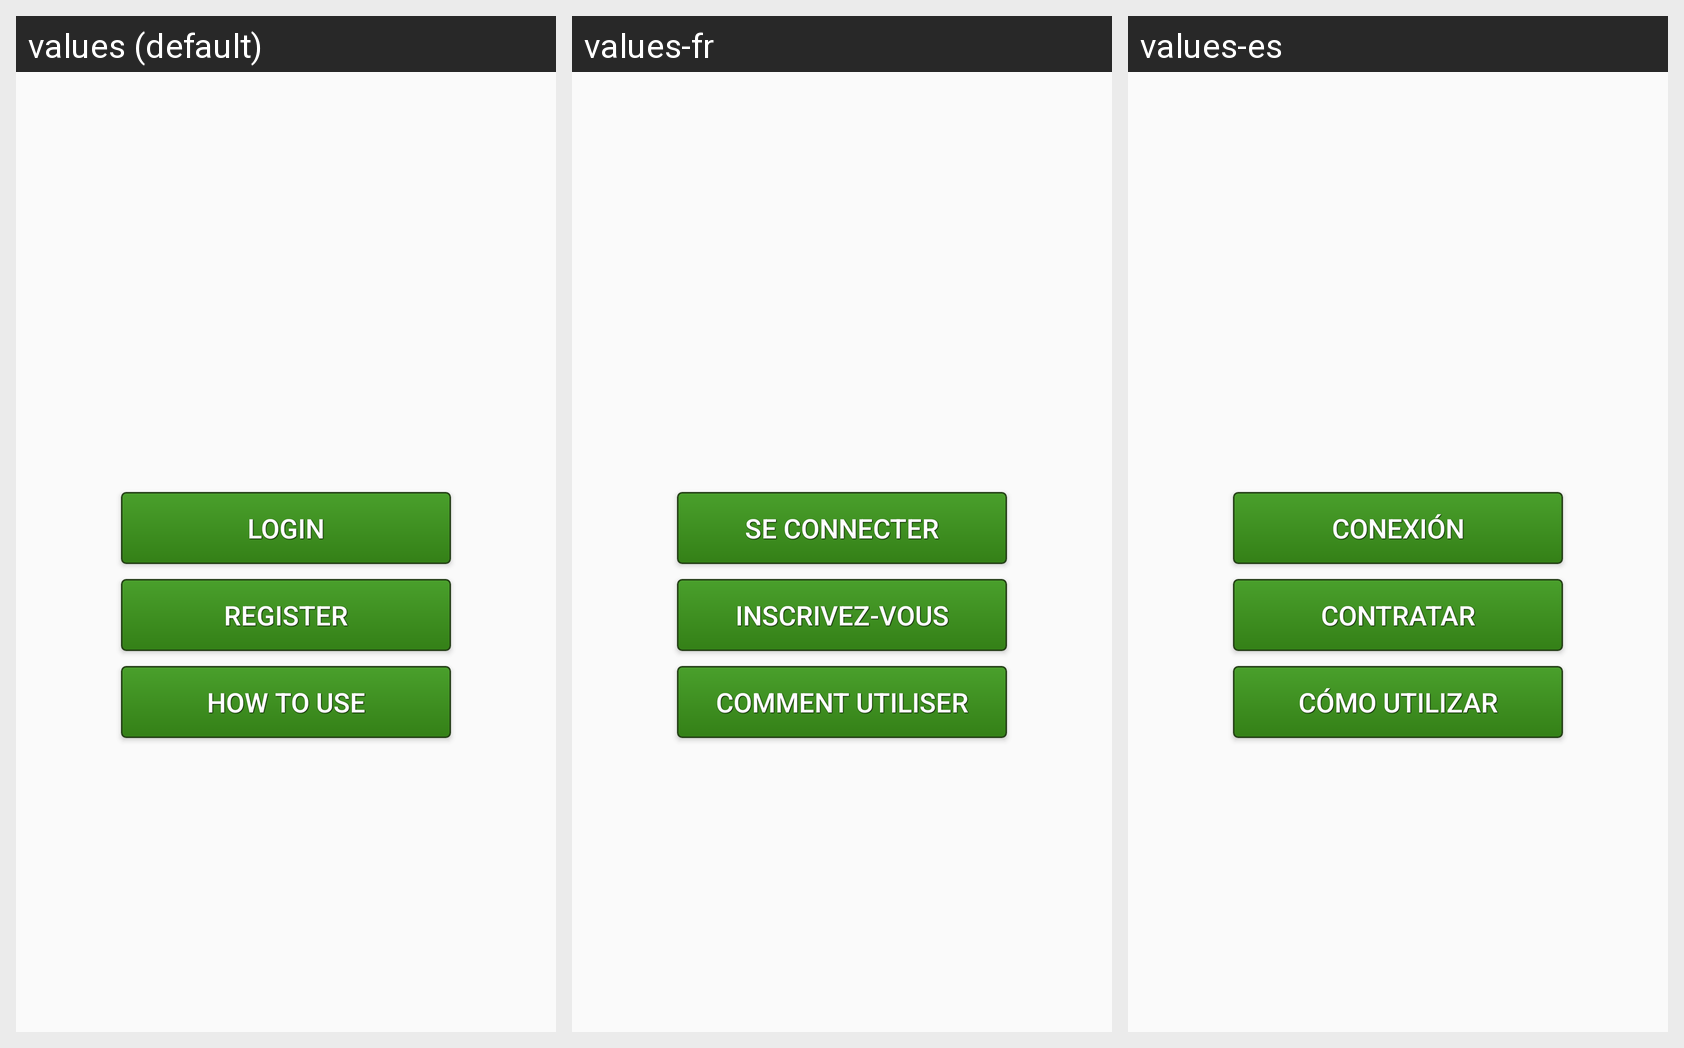

For this localized Android screen grid, give each drawn string resource with its value in every locale shown.
Android screen res/layout/activity_start.xml rendered under 3 locales, left to right: values (default), values-fr, values-es. Device: Nexus 5 (rendered at 1080×1920; each locale shown at half size, 540×960, under a caption strip naming it); theme AppTheme.
Strings drawn on this screen, with the default value and each locale's value (text and hints the layout hard-codes, and strings that could not be matched under every locale, appear in the picture but are not listed):

StartGUIlogin
  values: Login
  values-fr: Se connecter
  values-es: conexión

StartGUIregister
  values: Register
  values-fr: Inscrivez-vous
  values-es: contratar

how_to_use
  values: How to Use
  values-fr: Comment utiliser
  values-es: cómo utilizar
